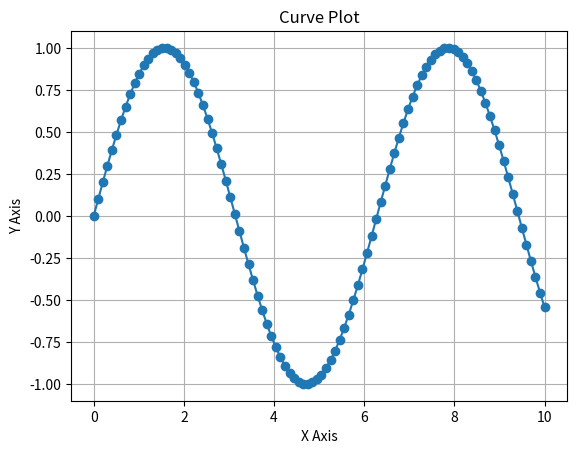
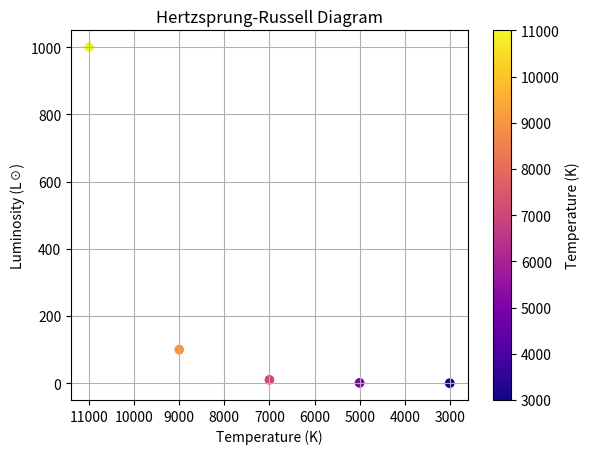
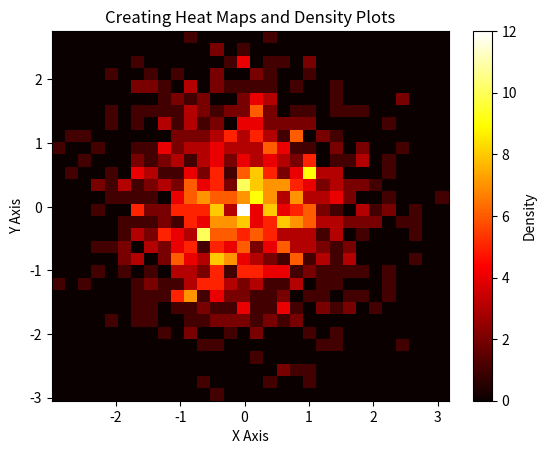

Generate these figures, in order, with matplotlib:
import numpy as np # type: ignore
import matplotlib.pyplot as plt # type: ignore

# Function 1: Curve Plotting
def plot_curve(x_values, y_values):
    plt.figure()

    plt.plot(x_values, y_values, marker='o')

    plt.title("Curve Plot")
    plt.xlabel("X Axis")
    plt.ylabel("Y Axis")

    plt.grid(True)

    plt.show()

# Function 2: Hertzsprung-Russell Diagram
def plot_hr_diagram(temperature, luminosity):
    plt.figure()

    scatter = plt.scatter(temperature, luminosity,
                          c=temperature, cmap='plasma')
    
    plt.title("Hertzsprung-Russell Diagram")
    plt.xlabel("Temperature (K)")
    plt.ylabel("Luminosity (L☉)")

    # IMPORTANT: Temperature decreases left --> right
    plt.gca().invert_xaxis()

    plt.colorbar(scatter, label="Temperature (K)")

    plt.grid(True)

    plt.show()

# Frunction 3: Creating Heat Maps and Density Plots
def plot_density(data, color_map='gray'):
    plt.figure()

    x = data[:, 0]
    y = data[:, 1]

    plt.hist2d(x, y, bins=30, cmap=color_map)

    plt.title("Creating Heat Maps and Density Plots")
    plt.xlabel("X Axis")
    plt.ylabel("Y Axis")

    plt.colorbar(label="Density")

    plt.show()

# Running the functions
if __name__ == "__main__":
    x = np.linspace(0, 10, 100)
    y = np.sin(x)
    plot_curve(x, y)

    temp = np.array([3000, 5000, 7000, 9000, 11000])
    lum = np.array([0.1, 1, 10, 100, 1000])
    plot_hr_diagram(temp, lum)

    np.random.seed(0)
    data = np.random.randn(1000, 2)
    plot_density(data, 'hot')

    
